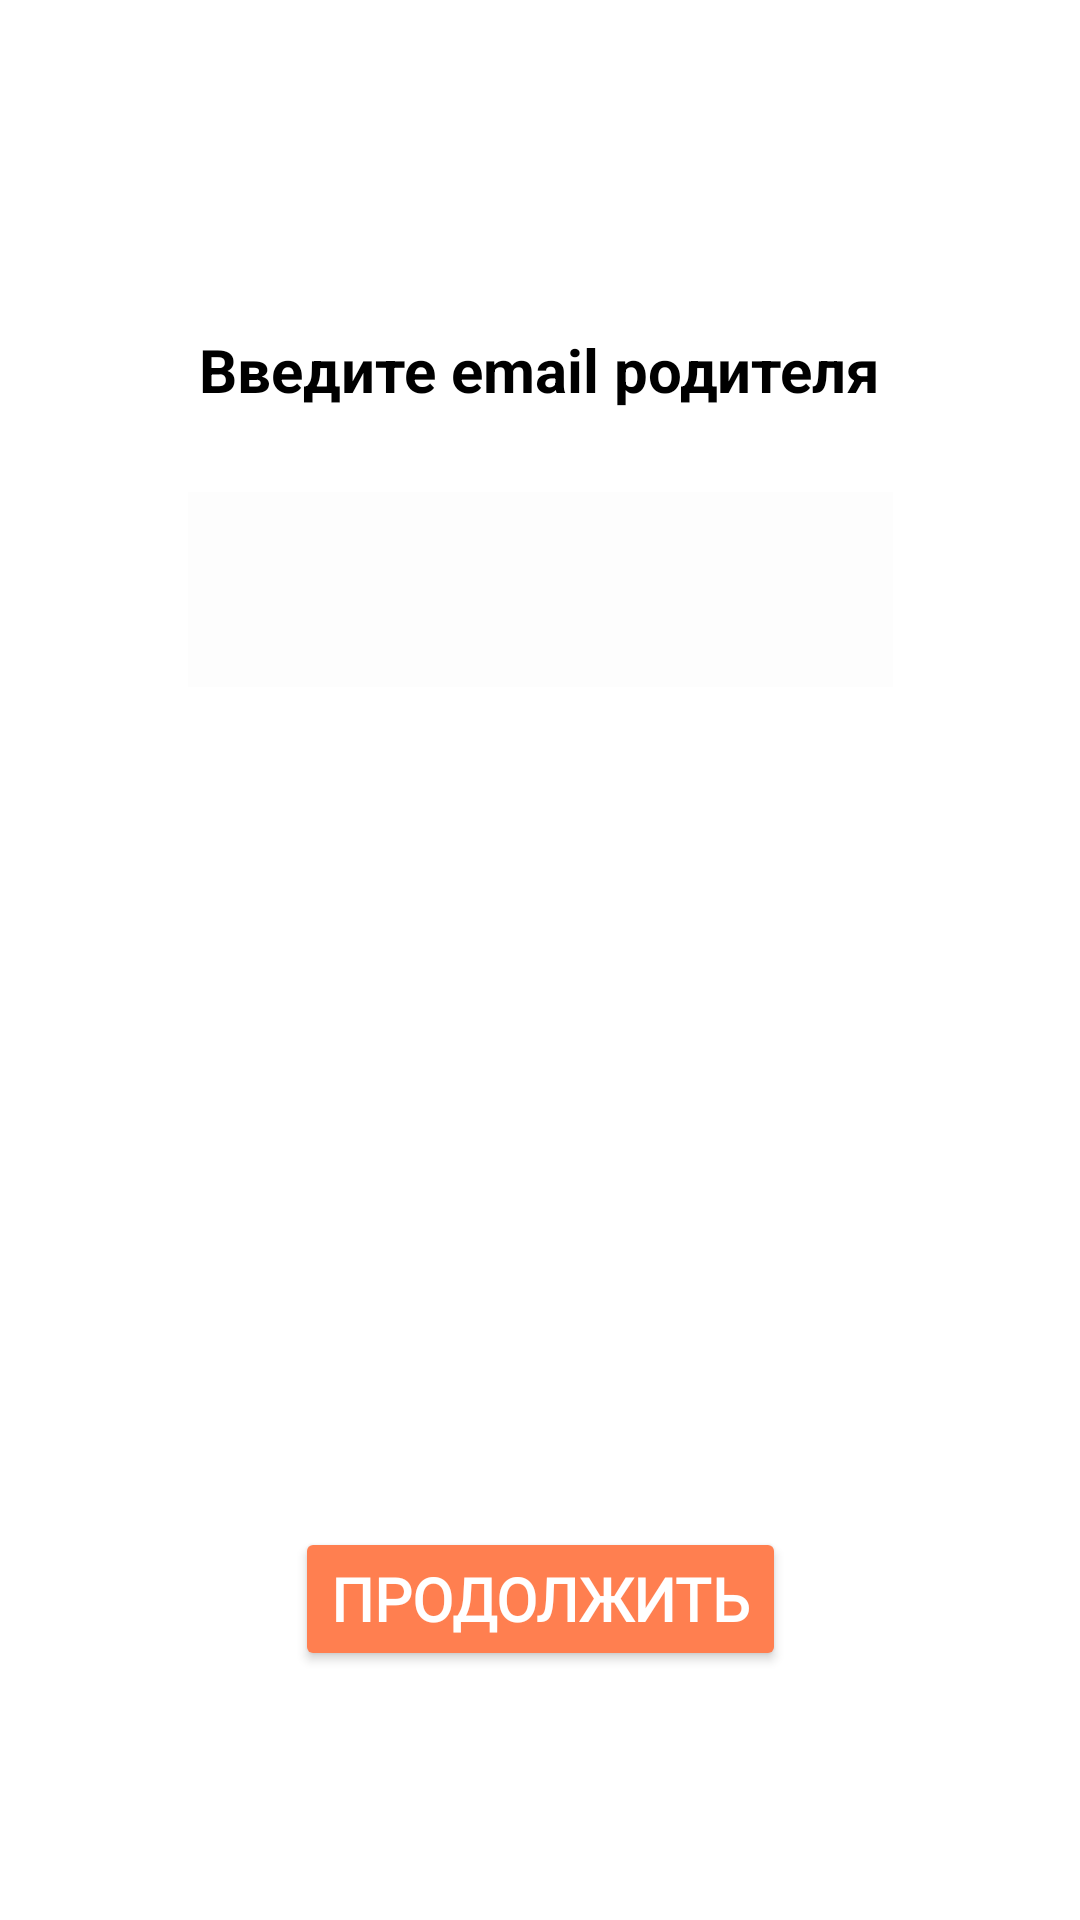

Write the Android layout XML for this screen, with the resource values it uses.
<!-- AndroidManifest.xml: application theme Theme.Family_Task_Tracker -->
<!-- res/layout/activity_link_parent.xml -->
<?xml version="1.0" encoding="utf-8"?>
<androidx.constraintlayout.widget.ConstraintLayout xmlns:android="http://schemas.android.com/apk/res/android"
    xmlns:app="http://schemas.android.com/apk/res-auto"
    xmlns:tools="http://schemas.android.com/tools"
    android:id="@+id/main"
    android:layout_width="match_parent"
    android:layout_height="match_parent"
    android:background="#FFFFFF"
    tools:context=".Link_parent">

    <Button
        android:id="@+id/save_parent_btn"
        android:layout_width="wrap_content"
        android:layout_height="wrap_content"
        android:backgroundTint="@color/caral"
        android:fontFamily="@font/ubuntu_light"
        android:text="Продолжить"
        android:textColor="#FFFFFF"
        android:textSize="20sp"
        android:textStyle="bold"
        app:layout_constraintBottom_toBottomOf="parent"
        app:layout_constraintEnd_toEndOf="parent"
        app:layout_constraintStart_toStartOf="parent"
        app:layout_constraintTop_toTopOf="parent"
        app:layout_constraintVertical_bias="0.86" />

    <TextView
        android:id="@+id/textView12"
        android:layout_width="wrap_content"
        android:layout_height="wrap_content"
        android:text="Введите email родителя"
        android:textColor="#000000"
        android:textSize="20sp"
        android:textStyle="bold"
        app:layout_constraintBottom_toTopOf="@+id/parent_email_et"
        app:layout_constraintEnd_toEndOf="parent"
        app:layout_constraintStart_toStartOf="parent"
        app:layout_constraintTop_toTopOf="parent"
        app:layout_constraintVertical_bias="0.8" />

    <ImageView
        android:id="@+id/imageView10"
        android:layout_width="254dp"
        android:layout_height="82dp"
        app:layout_constraintBottom_toBottomOf="@+id/parent_email_et"
        app:layout_constraintEnd_toEndOf="@+id/parent_email_et"
        app:layout_constraintStart_toStartOf="@+id/parent_email_et"
        app:layout_constraintTop_toTopOf="@+id/parent_email_et"
        app:srcCompat="@drawable/danil_loh" />

    <EditText
        android:id="@+id/parent_email_et"
        android:layout_width="235dp"
        android:layout_height="65dp"
        android:background="#FDFDFD"
        android:textColor="#000000"
        android:textSize="24sp"
        app:layout_constraintBottom_toBottomOf="parent"
        app:layout_constraintEnd_toEndOf="parent"
        app:layout_constraintStart_toStartOf="parent"
        app:layout_constraintTop_toTopOf="parent"
        app:layout_constraintVertical_bias="0.285">


    </EditText>

</androidx.constraintlayout.widget.ConstraintLayout>
<!-- resources referenced by this layout -->
<resources>
  <color name="caral">#FF7F50</color>
  <style name="Theme.Family_Task_Tracker" parent="Base.Theme.Family_Task_Tracker" />
  <style name="Base.Theme.Family_Task_Tracker" parent="Theme.Material3.DayNight.NoActionBar">
          
          
      </style>
</resources>
